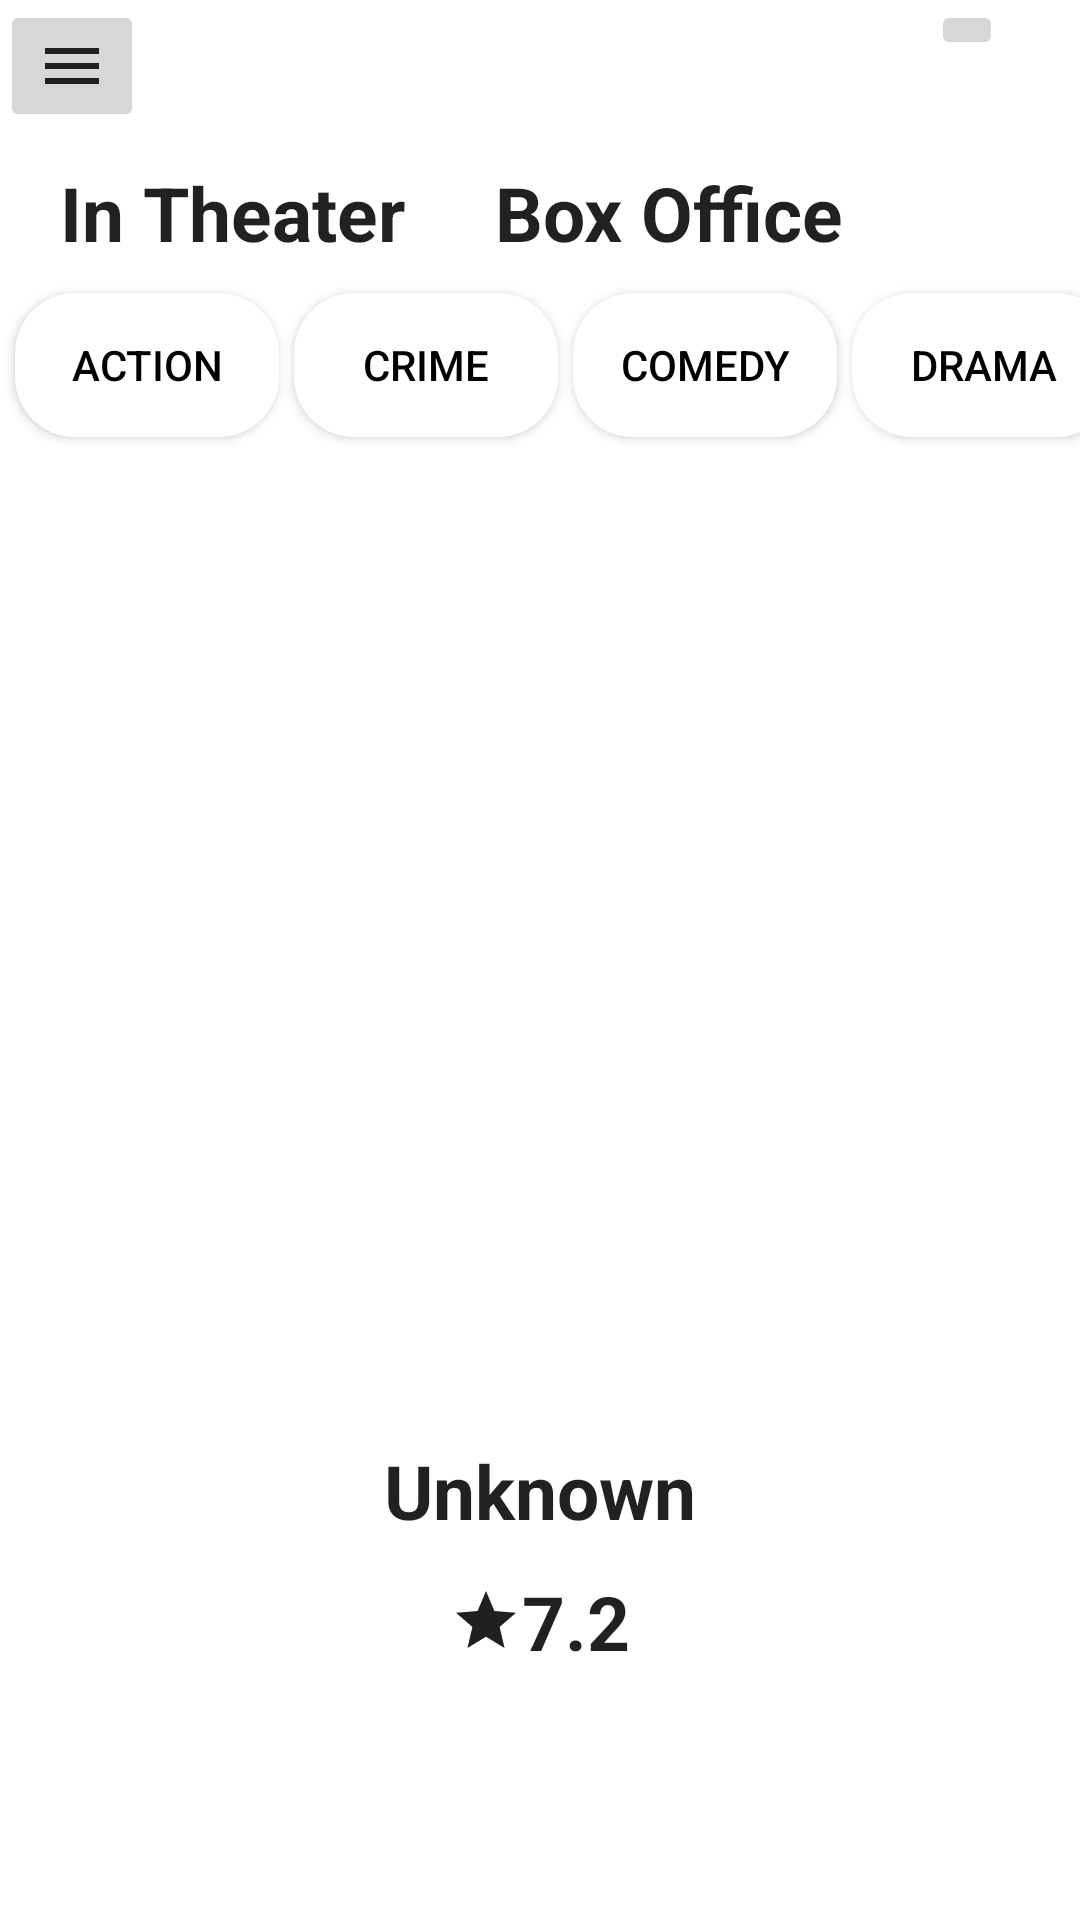

Android layout source for this screen:
<!-- AndroidManifest.xml: application theme Theme.ArifUmutSepetciodev1 -->
<!-- res/layout/activity_home_screen.xml -->
<?xml version="1.0" encoding="utf-8"?>
<androidx.constraintlayout.widget.ConstraintLayout xmlns:android="http://schemas.android.com/apk/res/android"
    xmlns:app="http://schemas.android.com/apk/res-auto"
    xmlns:tools="http://schemas.android.com/tools"
    android:layout_width="match_parent"
    android:layout_height="match_parent"
    tools:context=".HomeScreenActivity">

    <ImageButton
        android:id="@+id/icon_menu"
        android:src="@drawable/icon_menu"
        android:layout_width="wrap_content"
        android:layout_height="wrap_content"
        app:layout_constraintStart_toStartOf="parent"
        app:layout_constraintTop_toTopOf="parent">
    </ImageButton>
    <ImageButton
        android:id="@+id/icon_search"
        android:src="@drawable/icon_search"
        android:layout_width="wrap_content"
        android:layout_height="wrap_content"
        app:layout_constraintStart_toEndOf="parent"
        app:layout_constraintTop_toTopOf="parent"
        android:layout_marginLeft="-50dp">
    </ImageButton>

    <TextView
        android:layout_marginLeft="20dp"
        android:layout_marginTop="10dp"
        android:id="@+id/text_view_in_theater"
        android:layout_width="wrap_content"
        android:text="In Theater"
        style="@style/Topic"
        app:layout_constraintStart_toStartOf="parent"
        app:layout_constraintTop_toBottomOf="@id/icon_menu"
        android:layout_height="wrap_content"></TextView>
    <TextView
        android:layout_marginTop="10dp"
        android:id="@+id/text_view_box_office"
        android:layout_width="wrap_content"
        android:text="Box Office"
        style="@style/Topic"
        app:layout_constraintStart_toEndOf="@id/text_view_in_theater"
        android:layout_marginLeft="30dp"
        app:layout_constraintTop_toBottomOf="@id/icon_menu"
        android:layout_height="wrap_content"></TextView>
    <Button
        android:layout_marginTop="10dp"
        android:layout_marginLeft="5dp"
        android:id="@+id/genre_action"
        android:layout_width="wrap_content"
        android:layout_height="wrap_content"
        app:layout_constraintTop_toBottomOf="@+id/text_view_in_theater"
        app:layout_constraintStart_toStartOf="parent"
        android:text="Action"
        android:backgroundTint="@color/white"
        android:textColor="@color/black"
        android:background="@drawable/roundedbutton">
    </Button>
    <Button
        android:layout_marginTop="10dp"
        android:layout_marginLeft="5dp"
        android:id="@+id/genre_crime"
        android:layout_width="wrap_content"
        android:layout_height="wrap_content"
        app:layout_constraintTop_toBottomOf="@+id/text_view_in_theater"
        app:layout_constraintStart_toEndOf="@id/genre_action"
        android:text="Crime"
        android:backgroundTint="@color/white"
        android:textColor="@color/black"
        android:background="@drawable/roundedbutton">
    </Button>
    <Button
        android:layout_marginTop="10dp"
        android:layout_marginLeft="5dp"
        android:id="@+id/genre_comedy"
        android:layout_width="wrap_content"
        android:layout_height="wrap_content"
        app:layout_constraintTop_toBottomOf="@+id/text_view_in_theater"
        app:layout_constraintStart_toEndOf="@id/genre_crime"
        android:text="Comedy"
        android:backgroundTint="@color/white"
        android:textColor="@color/black"
        android:background="@drawable/roundedbutton">
    </Button>
    <Button
        android:layout_marginTop="10dp"
        android:layout_marginLeft="5dp"
        android:id="@+id/genre_drama"
        android:layout_width="wrap_content"
        android:layout_height="wrap_content"
        app:layout_constraintTop_toBottomOf="@+id/text_view_in_theater"
        app:layout_constraintStart_toEndOf="@id/genre_comedy"
        android:text="Drama"
        android:backgroundTint="@color/white"
        android:textColor="@color/black"
        android:background="@drawable/roundedbutton">
    </Button>
    <com.google.android.material.imageview.ShapeableImageView
        android:layout_width="300dp"
        android:id="@+id/icon_film"
        android:layout_height="300dp"
        app:layout_constraintStart_toStartOf="parent"
        app:layout_constraintTop_toTopOf="parent"
        app:layout_constraintBottom_toBottomOf="parent"
        app:shapeAppearanceOverlay="@style/roundedImageView"
        android:clipToOutline="true"
        app:layout_constraintEnd_toEndOf="parent"
        android:src="@drawable/icon_film"></com.google.android.material.imageview.ShapeableImageView>
    <TextView
        android:layout_marginTop="10dp"
        android:id="@+id/text_view_movie_name"
        android:layout_width="wrap_content"
        android:text="Unknown"
        style="@style/Topic"
        app:layout_constraintStart_toStartOf="parent"
        app:layout_constraintEnd_toEndOf="parent"
        app:layout_constraintTop_toBottomOf="@id/icon_film"
        android:layout_height="wrap_content"></TextView>
    <TextView
        android:layout_marginTop="10dp"
        android:id="@+id/text_view_movie_score"
        android:layout_width="wrap_content"
        android:drawableLeft="@drawable/icon_star"
        android:text="7.2"
        style="@style/Topic"
        app:layout_constraintStart_toStartOf="parent"
        app:layout_constraintEnd_toEndOf="parent"
        app:layout_constraintTop_toBottomOf="@id/text_view_movie_name"
        android:layout_height="wrap_content"></TextView>

</androidx.constraintlayout.widget.ConstraintLayout>
<!-- resources referenced by this layout -->
<resources>
  <color name="black">#FF000000</color>
  <color name="white">#FFFFFFFF</color>
  <!-- drawable icon_menu (drawable) -->
  <vector android:height="24dp" android:tint="#212020"
      android:viewportHeight="24" android:viewportWidth="24"
      android:width="24dp" xmlns:android="http://schemas.android.com/apk/res/android">
      <path android:fillColor="@android:color/white" android:pathData="M3,18h18v-2L3,16v2zM3,13h18v-2L3,11v2zM3,6v2h18L21,6L3,6z"/>
  </vector>
  <!-- drawable icon_star (drawable) -->
  <vector android:height="24dp" android:tint="#212020"
      android:viewportHeight="24" android:viewportWidth="24"
      android:width="24dp" xmlns:android="http://schemas.android.com/apk/res/android">
      <path android:fillColor="@android:color/white" android:pathData="M12,17.27L18.18,21l-1.64,-7.03L22,9.24l-7.19,-0.61L12,2 9.19,8.63 2,9.24l5.46,4.73L5.82,21z"/>
  </vector>
  <!-- drawable roundedbutton (drawable) -->
  <?xml version="1.0" encoding="utf-8"?>
  <shape xmlns:android="http://schemas.android.com/apk/res/android"
          android:shape="rectangle">
          <solid android:color="#FFFFFF"/>
          <corners android:bottomRightRadius="20dp"
  
              android:bottomLeftRadius="20dp"
              android:topRightRadius="20dp"
              android:topLeftRadius="20dp"/>
  </shape>
  <style name="Topic" parent="TextAppearance.AppCompat">
          <item name="android:textStyle">bold</item>
          <item name="android:textSize">25dp</item>
      </style>
  <style name="roundedImageView" parent="">
          <item name="cornerFamily">rounded</item>
          <item name="cornerSize">15dp</item>
      </style>
  <style name="Theme.ArifUmutSepetciodev1" parent="Theme.MaterialComponents.DayNight.DarkActionBar">
          
          <item name="colorPrimary">@color/purple_500</item>
          <item name="colorPrimaryVariant">@color/purple_700</item>
          <item name="colorOnPrimary">@color/white</item>
          
          <item name="colorSecondary">@color/teal_200</item>
          <item name="colorSecondaryVariant">@color/teal_700</item>
          <item name="colorOnSecondary">@color/black</item>
          
          <item name="android:statusBarColor" tools:targetApi="l">?attr/colorPrimaryVariant</item>
          
      </style>
  <color name="purple_500">#FF6200EE</color>
  <color name="purple_700">#FF3700B3</color>
  <color name="teal_200">#FF03DAC5</color>
  <color name="teal_700">#FF018786</color>
</resources>
